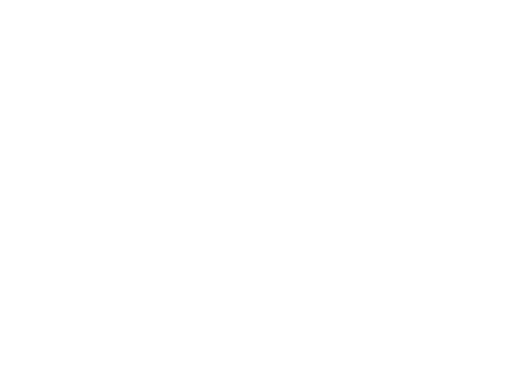
t = 0.00 s
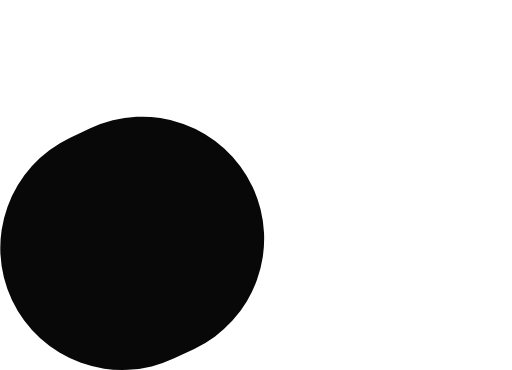
t = 0.02 s
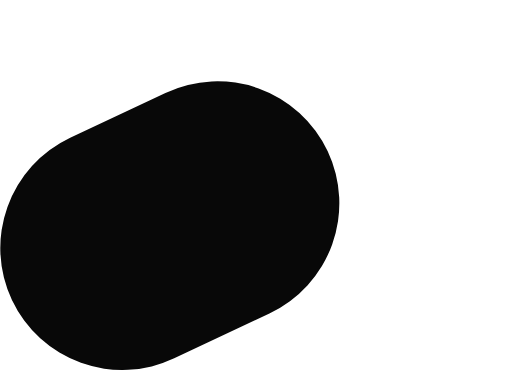
t = 0.03 s
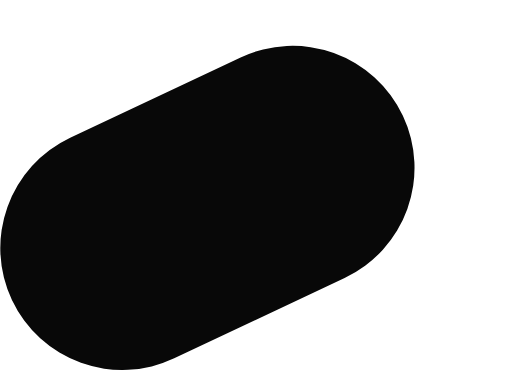
t = 0.05 s
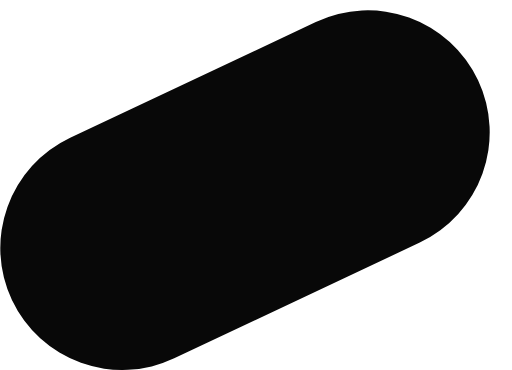
t = 0.06 s
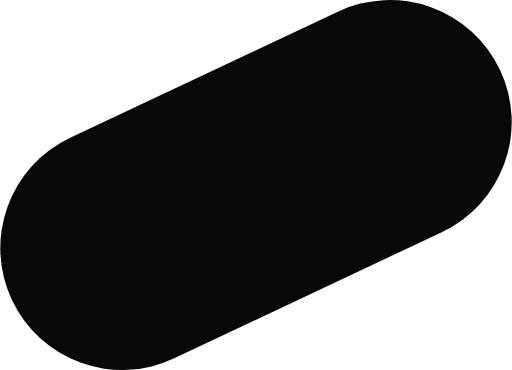
t = 0.07 s

The animated SVG that drew these frames (rendered in a browser with its animation timeline set to each time). Animation: 2 CSS @keyframes rules; one cycle of 0.07 s.

<svg xmlns="http://www.w3.org/2000/svg" width="8.39" height="6.07" viewBox="0 0 8.39 6.07" style=""><style>.cls-1{fill:none;stroke:#080808;stroke-linecap:round;stroke-linejoin:round;stroke-width:4px;}</style><path class="cls-1 RlFzzyUy_0" d="M2,4.07L6.39,2"></path><style data-made-with="vivus-instant">.RlFzzyUy_0{stroke-dasharray:5 7;stroke-dashoffset:6;animation:RlFzzyUy_draw 66ms linear 0ms forwards;}@keyframes RlFzzyUy_draw{100%{stroke-dashoffset:0;}}@keyframes RlFzzyUy_fade{0%{stroke-opacity:1;}90.69767441860465%{stroke-opacity:1;}100%{stroke-opacity:0;}}</style></svg>